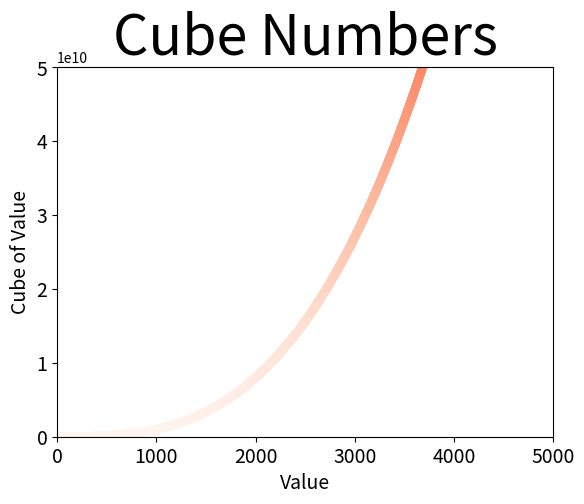

Write Python code to recreate this figure.
# Graphed cubes for 5, up to 5000 values, and added a colormap to the plot

import matplotlib.pyplot as plt

# Initialize axis vales
x_values = list(range(1, 5001))
y_values = [x**3 for x in x_values]

# Set up graph stylization
plt.scatter(x_values, y_values, c=y_values, cmap=plt.cm.Reds, edgecolor='none', s=40)

# Set chart title and axes labels
plt.title('Cube Numbers', fontsize=40)
plt.xlabel('Value', fontsize=14)
plt.ylabel('Cube of Value', fontsize=14)
plt.tick_params(axis='both', labelsize=14)

# Set range of axes
#Set the range for each axis.
plt.axis([0, 5000, 0, 50000000000])

plt.show()
